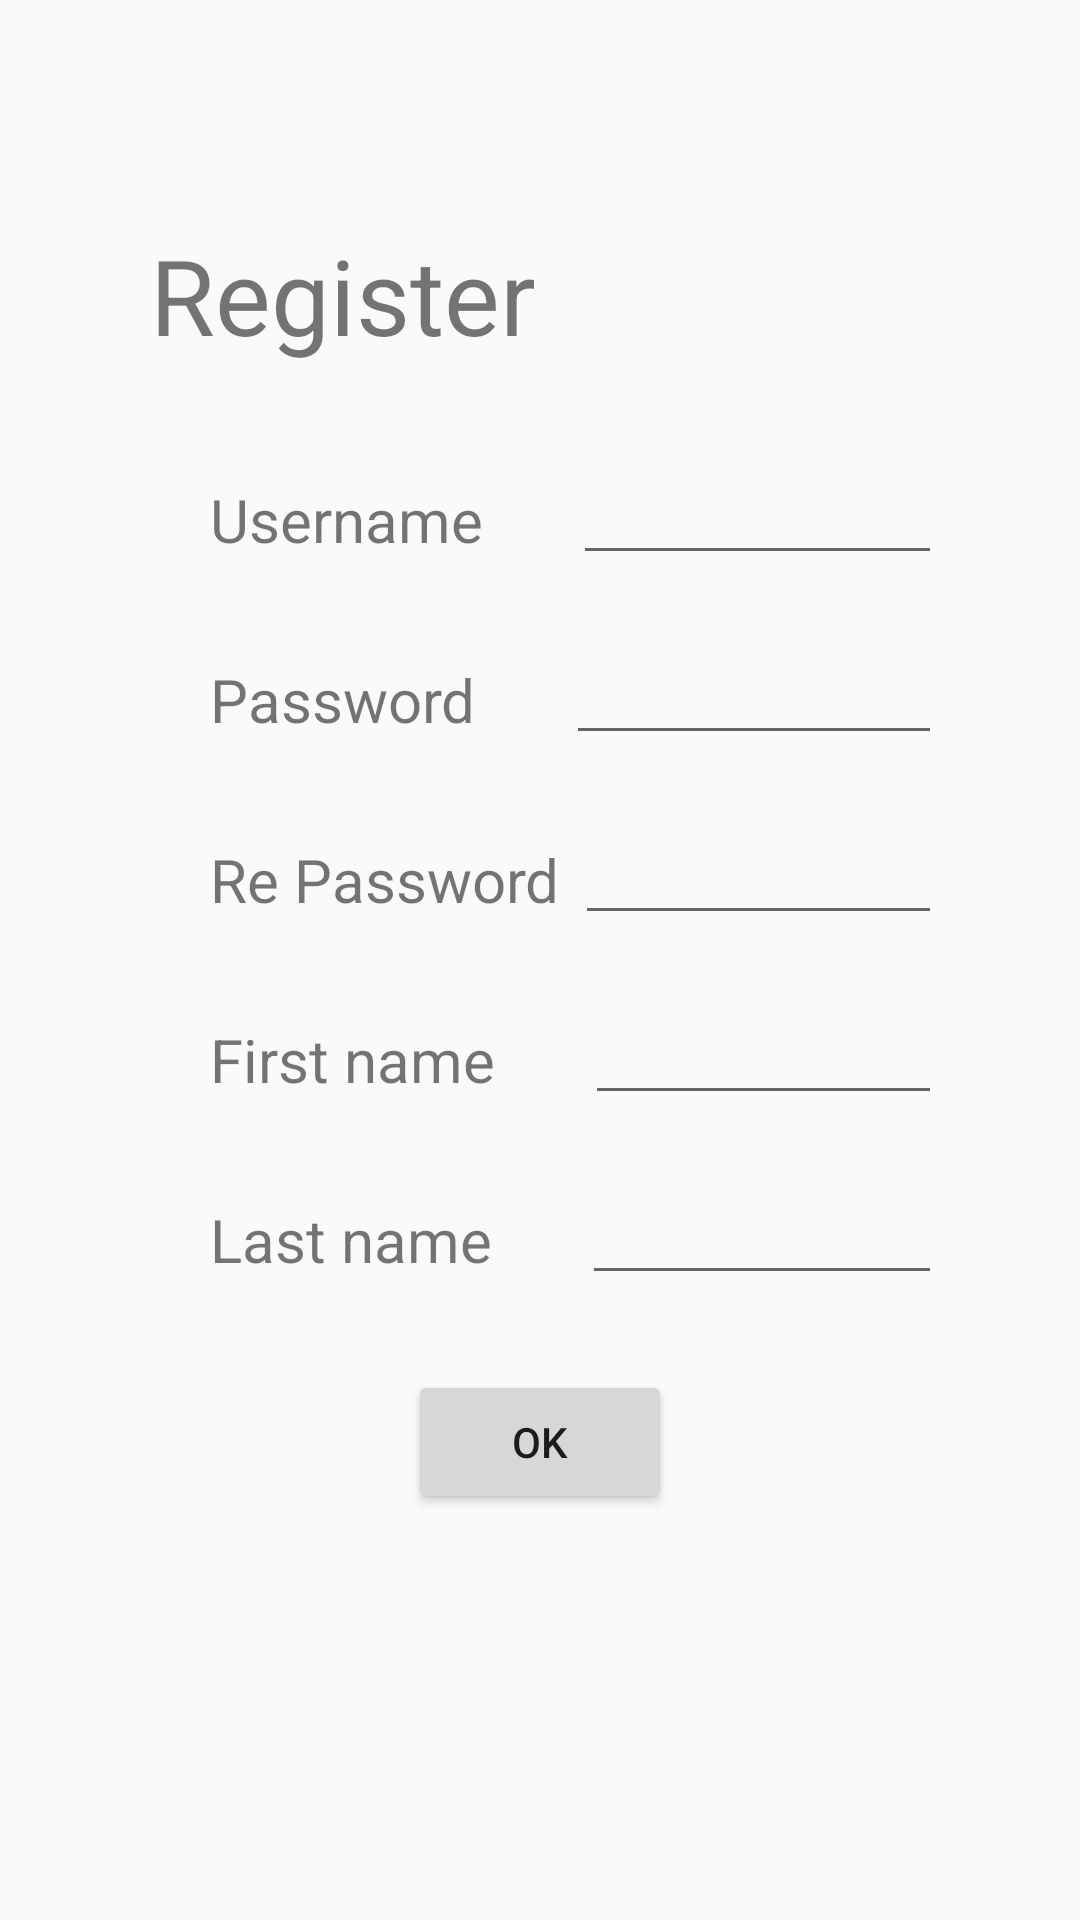

Write the Android layout XML for this screen, with the resource values it uses.
<!-- AndroidManifest.xml: application theme AppTheme -->
<!-- res/layout/activity_register.xml -->
<?xml version="1.0" encoding="utf-8"?>
<RelativeLayout xmlns:android="http://schemas.android.com/apk/res/android"
    android:layout_width="match_parent"
    android:layout_height="match_parent"
    android:padding="50dp">

    <RelativeLayout
        android:layout_centerVertical="true"
        android:layout_centerHorizontal="true"
        android:layout_width="match_parent"
        android:layout_height="match_parent"
        android:layout_marginTop="50dp">

        <TextView
            android:id="@+id/tv_Register_register"
            android:text="@string/Register"
            android:textSize="35dp"
            android:layout_width="wrap_content"
            android:layout_height="wrap_content"/>

        <LinearLayout
            android:id="@+id/layout_contrainer_Username_register"
            android:layout_below="@id/tv_Register_register"
            android:orientation="horizontal"
            android:layout_marginTop="30dp"
            android:layout_width="match_parent"
            android:layout_height="wrap_content">

            <TextView
                android:text="@string/Username"
                android:textSize="20dp"
                android:layout_marginLeft="20dp"
                android:layout_width="wrap_content"
                android:layout_height="wrap_content" />

            <EditText
                android:id="@+id/edt_Username_register"
                android:ems="10"
                android:inputType="textPersonName"
                android:layout_marginLeft="30dp"
                android:layout_width="140dp"
                android:layout_height="40dp" />

        </LinearLayout>
        <LinearLayout
            android:id="@+id/layout_contrainer_password_register"
            android:layout_below="@id/layout_contrainer_Username_register"
            android:orientation="horizontal"
            android:layout_marginTop="20dp"
            android:layout_width="match_parent"
            android:layout_height="wrap_content">

            <TextView
                android:text="@string/Password"
                android:textSize="20dp"
                android:layout_marginLeft="20dp"
                android:layout_width="wrap_content"
                android:layout_height="wrap_content" />

            <EditText
                android:id="@+id/edt_password_register"
                android:ems="10"
                android:inputType="textPassword"
                android:layout_marginLeft="30dp"
                android:layout_width="140dp"
                android:layout_height="40dp"
                />

        </LinearLayout>
        <LinearLayout
            android:id="@+id/layout_contrainer_repassword_register"
            android:layout_below="@id/layout_contrainer_password_register"
            android:orientation="horizontal"
            android:layout_marginTop="20dp"
            android:layout_width="match_parent"
            android:layout_height="wrap_content">

            <TextView
                android:text="@string/RePassword"
                android:textSize="20dp"
                android:layout_marginLeft="20dp"
                android:layout_width="wrap_content"
                android:layout_height="wrap_content" />

            <EditText
                android:id="@+id/edt_repassword_register"
                android:ems="10"
                android:inputType="textPassword"
                android:layout_marginLeft="5dp"
                android:layout_width="140dp"
                android:layout_height="40dp" />

        </LinearLayout>
        <LinearLayout
            android:id="@+id/layout_contrainer_fname_register"
            android:layout_below="@id/layout_contrainer_repassword_register"
            android:orientation="horizontal"
            android:layout_marginTop="20dp"
            android:layout_width="match_parent"
            android:layout_height="wrap_content">

            <TextView
                android:text="@string/Fname"
                android:textSize="20dp"
                android:layout_marginLeft="20dp"
                android:layout_width="wrap_content"
                android:layout_height="wrap_content" />

            <EditText
                android:id="@+id/edt_fname_register"
                android:ems="10"
                android:inputType="textPersonName"
                android:layout_marginLeft="30dp"
                android:layout_width="140dp"
                android:layout_height="40dp" />

        </LinearLayout>
        <LinearLayout
            android:id="@+id/layout_contrainer_lname_register"
            android:layout_below="@id/layout_contrainer_fname_register"
            android:orientation="horizontal"
            android:layout_marginTop="20dp"
            android:layout_width="match_parent"
            android:layout_height="wrap_content">

            <TextView
                android:text="@string/Lname"
                android:textSize="20dp"
                android:layout_marginLeft="20dp"
                android:layout_width="wrap_content"
                android:layout_height="wrap_content" />

            <EditText
                android:id="@+id/edt_lname_register"
                android:ems="10"
                android:inputType="textPersonName"
                android:layout_marginLeft="30dp"
                android:layout_width="140dp"
                android:layout_height="40dp" />

        </LinearLayout>
        <Button
            android:text="@string/ok"
            android:layout_marginTop="25dp"
            android:layout_centerHorizontal="true"
            android:layout_centerVertical="true"
            android:layout_below="@id/layout_contrainer_lname_register"
            android:layout_width="wrap_content"
            android:layout_height="wrap_content"
            android:onClick="register"/>
    </RelativeLayout>
</RelativeLayout>
<!-- resources referenced by this layout -->
<resources>
  <string name="Fname">First name</string>
  <string name="Lname">Last name</string>
  <string name="Password">Password</string>
  <string name="RePassword">Re Password</string>
  <string name="Register">Register</string>
  <string name="Username">Username</string>
  <string name="ok">OK</string>
  <style name="AppTheme" parent="Theme.AppCompat.Light.DarkActionBar">
          
          <item name="colorPrimary">@color/colorPrimary</item>
          <item name="colorPrimaryDark">@color/colorPrimaryDark</item>
          <item name="colorAccent">@color/colorAccent</item>
      </style>
  <color name="colorPrimary">#3F51B5</color>
  <color name="colorPrimaryDark">#303F9F</color>
  <color name="colorAccent">#FF4081</color>
</resources>
